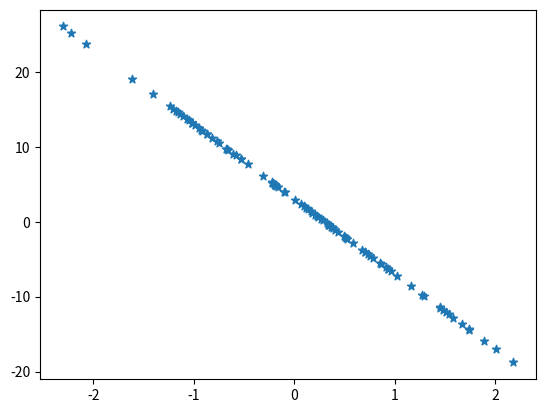

This chart was generated by the following Python code:
import numpy as np
import matplotlib.pyplot as plt

N = 100

xlist = np.random.randn(N)
# 这里 y和x 是负相关
ylist = xlist * (-10) + 3

plt.scatter(xlist, ylist, marker='*')

plt.show()
